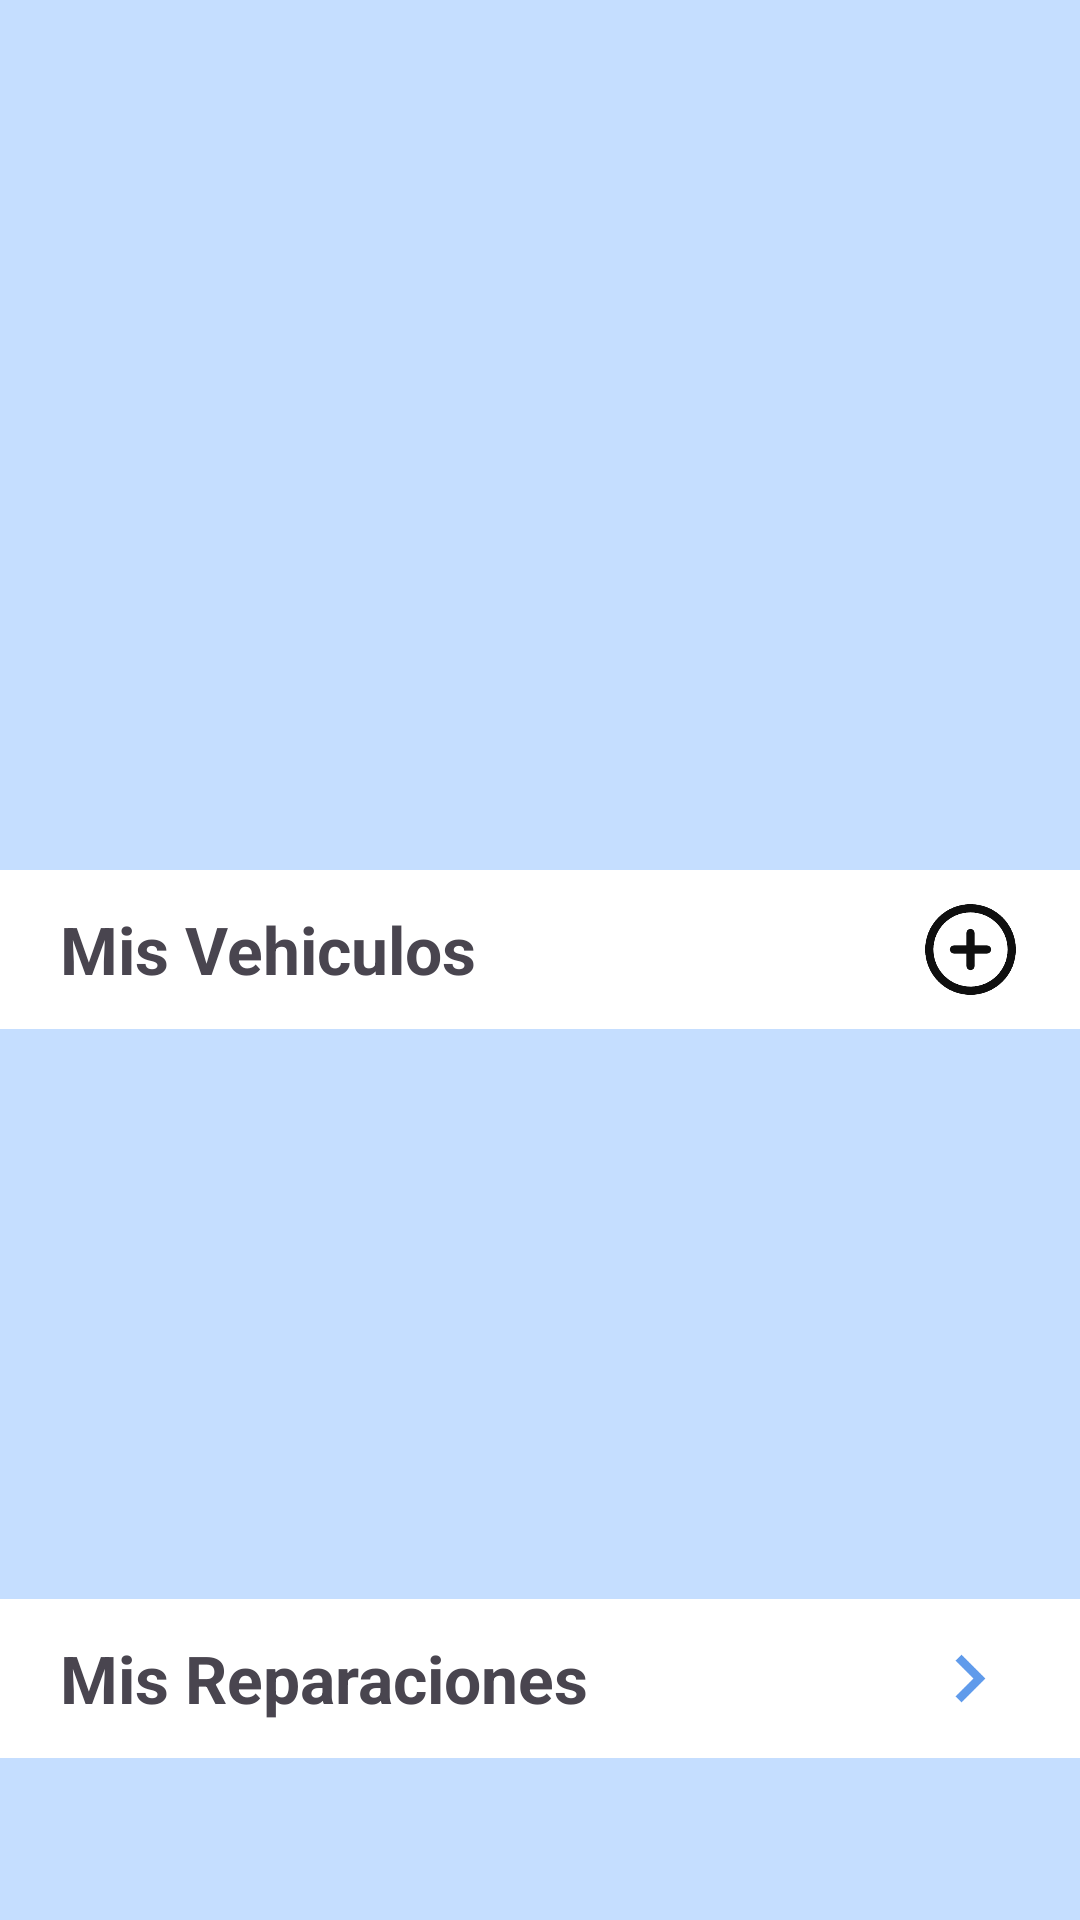

Produce the Android XML layout that renders to this screen, including the resource entries it uses.
<!-- AndroidManifest.xml: application theme Theme.Vehicool -->
<!-- res/layout/fragment_pagina_principal.xml -->
<?xml version="1.0" encoding="utf-8"?>
<LinearLayout
    xmlns:android="http://schemas.android.com/apk/res/android"
    android:layout_width="match_parent"
    android:layout_height="match_parent"
    android:orientation="vertical"
    android:background="@color/fondo">

    
    <LinearLayout
        android:layout_width="match_parent"
        android:layout_height="wrap_content"
        android:orientation="horizontal"
        android:layout_marginTop="290dp"
        android:paddingStart="20dp"
        android:gravity="center_vertical"
        android:background="@android:color/white"
        android:padding="10dp">

    <TextView
        android:id="@+id/Vehiculos"
        android:layout_width="0dp"
        android:layout_height="wrap_content"
        android:layout_weight="1"
        android:text="Mis Vehiculos"
        android:textSize="22sp"
        android:textStyle="bold" />

    <ImageButton
        android:id="@+id/btnVehiculos"
        android:layout_width="33dp"
        android:layout_height="33dp"
        android:scaleType="fitCenter"
        android:layout_marginRight="10dp"
        android:src="@drawable/mas"
        android:background="?attr/selectableItemBackgroundBorderless"
        android:contentDescription="Botón Vehículos" />
</LinearLayout>

<LinearLayout
android:layout_width="match_parent"
android:layout_height="wrap_content"
android:orientation="horizontal"
android:layout_marginTop="190dp"
android:paddingStart="20dp"
android:gravity="center_vertical"
android:background="@android:color/white"
    android:padding="10dp">

<TextView
android:id="@+id/Reparaciones"
android:layout_width="0dp"
android:layout_height="wrap_content"
android:layout_weight="1"
android:text="Mis Reparaciones"
android:textSize="22sp"
android:textStyle="bold" />

<ImageButton
android:id="@+id/btnReparaciones"
android:layout_width="33dp"
android:layout_height="33dp"
android:scaleType="fitCenter"
android:src="@drawable/flecha"
android:layout_marginRight="10dp"
android:background="?attr/selectableItemBackgroundBorderless"
android:contentDescription="Botón Reparaciones" />
    </LinearLayout>

    </LinearLayout>
<!-- resources referenced by this layout -->
<resources>
  <color name="fondo">#C5DEFF</color>
  <!-- drawable flecha: png bitmap (drawable, 2724 bytes) -->
  <!-- drawable mas: png bitmap (drawable, 6148 bytes) -->
  <style name="Theme.Vehicool" parent="Base.Theme.Vehicool" />
  <style name="Base.Theme.Vehicool" parent="Theme.Material3.DayNight.NoActionBar">
          
          
      </style>
</resources>
